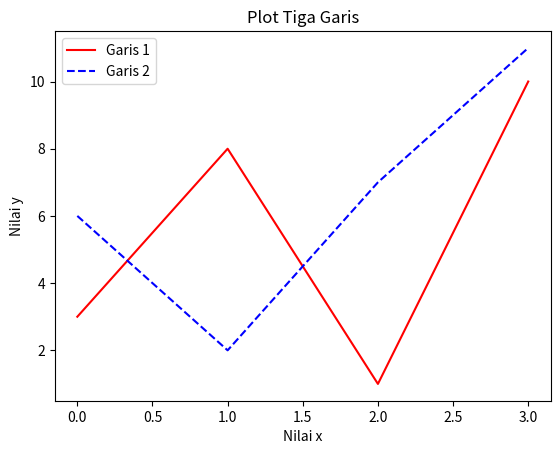

Source code (Python):
import matplotlib.pyplot as plt
import numpy as np

y1 = np.array([3, 8, 1, 10])
y2 = np.array([6, 2, 7, 11])

# Membuat plot untuk tiga garis dengan corak garis yang berbeda
plt.plot(y1, label='Garis 1', linestyle='-', color='red')  # Garis 1, solid, merah
plt.plot(y2, label='Garis 2', linestyle='--', color='blue')  # Garis 2, dashed, biru

# Menambahkan judul dan label sumbu
plt.title('Plot Tiga Garis')
plt.xlabel('Nilai x')
plt.ylabel('Nilai y')

# Menambahkan keterangan (legend)
plt.legend()

# Menampilkan plot
plt.show()
